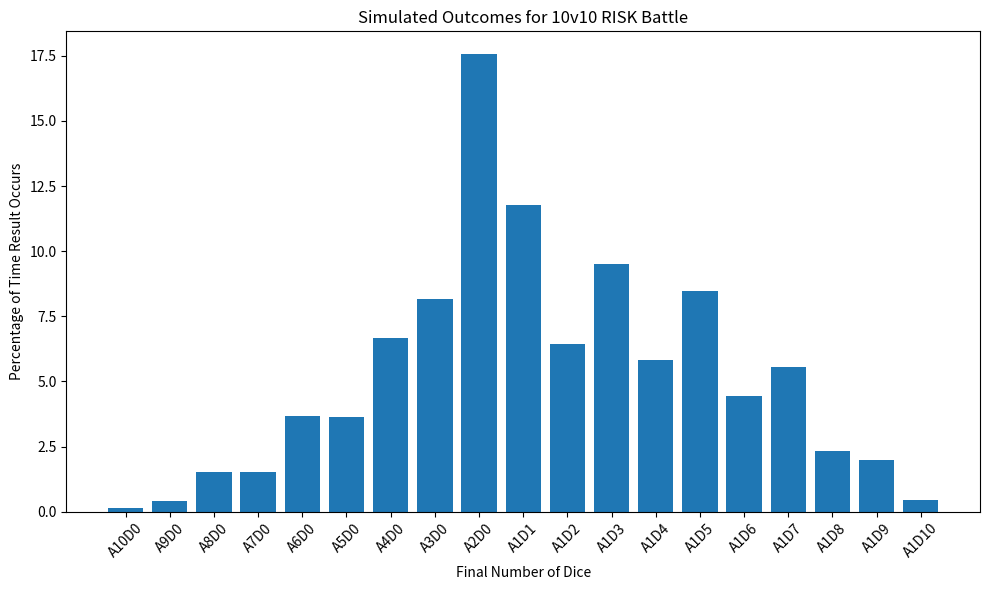

Here is the Python script that generated this plot:
import random
import matplotlib.pyplot as plt


#Assume that both the attacker and defender have 10 armies at the beginning of the battle, and assume that the attacker continues the battle
# until the territory is won or the attacker only has a single army remaining. Your task is to estimate the probability for each possible number
# of remaining armies of each player at the end of this battle. The possibilities are the attacker could have any number two through ten, and
# the defender zero, or the attacker could have only one army remaining
# and the defender could have any number, one through ten. Display these
# probabilities nicely either in a table or a plot.
def ten_versus_ten_simualtion():
    a_starter_armies = 10
    d_starter_armies = 10

    results = {'A10D0': 0, 'A9D0': 0, 'A8D0': 0, 'A7D0': 0, 'A6D0': 0, 'A5D0': 0, 'A4D0': 0, "A3D0": 0, "A2D0": 0,
               'A1D1': 0, 'A1D2': 0, 'A1D3': 0, 'A1D4': 0, 'A1D5': 0, 'A1D6': 0, 'A1D7': 0, 'A1D8': 0, 'A1D9': 0, 'A1D10': 0 }

    num_simualtions = 10000

    for x in range(num_simualtions):
        a_battle_armies = a_starter_armies
        d_battle_armies = d_starter_armies


        while (d_battle_armies > 0 and a_battle_armies > 1):
            a_dice = min(a_battle_armies - 1, 3)
            d_dice = min(d_battle_armies, 2)
            
            a_rolls = sorted([random.randint(1, 6) for y in range(a_dice)], reverse=True)
            d_rolls = sorted([random.randint(1, 6) for y in range(d_dice)], reverse=True)


            for z in range(min(a_dice, d_dice)):
                if a_rolls[z] > d_rolls[z]:
                    a_battle_armies -= 1
                else:
                    d_battle_armies -= 1

        #Check results and add the result to the proper key
        #Theres probably a much cleaner way to do this but I can't be bothered rn
        #Also screw python for not havign switch statements
        if (a_battle_armies > 1 and d_battle_armies == 0):
            if (a_battle_armies == 2):
                results['A2D0'] = results['A2D0'] + 1
            elif (a_battle_armies == 3):
                results['A3D0'] = results['A3D0'] + 1
            elif (a_battle_armies == 4):
                results['A4D0'] = results['A4D0'] + 1
            elif (a_battle_armies == 5):
                results['A5D0'] = results['A5D0'] + 1
            elif (a_battle_armies == 6):
                results['A6D0'] = results['A6D0'] + 1
            elif (a_battle_armies == 7):
                results['A7D0'] = results['A7D0'] + 1
            elif (a_battle_armies == 8):
                results['A8D0'] = results['A8D0'] + 1
            elif (a_battle_armies == 9):
                results['A9D0'] = results['A9D0'] + 1
            elif (a_battle_armies == 10):
                results['A10D0'] = results['A10D0'] + 1
        elif (d_battle_armies > 0 and a_battle_armies == 1):
            if (d_battle_armies == 1):
                results['A1D1'] = results['A1D1'] + 1
            elif(d_battle_armies == 2):
                results['A1D2'] = results['A1D2'] + 1
            elif(d_battle_armies == 3):
                results['A1D3'] = results['A1D3'] + 1
            elif(d_battle_armies == 4):
                results['A1D4'] = results['A1D4'] + 1
            elif(d_battle_armies == 5):
                results['A1D5'] = results['A1D5'] + 1
            elif(d_battle_armies == 6):
                results['A1D6'] = results['A1D6'] + 1
            elif(d_battle_armies == 7):
                results['A1D7'] = results['A1D7'] + 1
            elif(d_battle_armies == 8):
                results['A1D8'] = results['A1D8'] + 1
            elif(d_battle_armies == 9):
                results['A1D9'] = results['A1D9'] + 1
            elif(d_battle_armies == 10):
                results['A1D10'] = results['A1D10'] + 1


    return results

results =  ten_versus_ten_simualtion()

#convert all values in the dictonary to percentages
for key in results:
   results[key] = ((results[key]/10000.0) * 100) 


# Extract keys and values from the dictionary
numdice = list(results.keys())
percents = list(results.values())

# Create a bar chart
plt.figure(figsize=(10, 6))  # Adjust the figure size as needed
plt.bar(numdice, percents)
plt.xlabel('Final Number of Dice')
plt.ylabel('Percentage of Time Result Occurs')
plt.title('Simulated Outcomes for 10v10 RISK Battle')
plt.xticks(rotation=45)
plt.tight_layout() 
plt.show()

